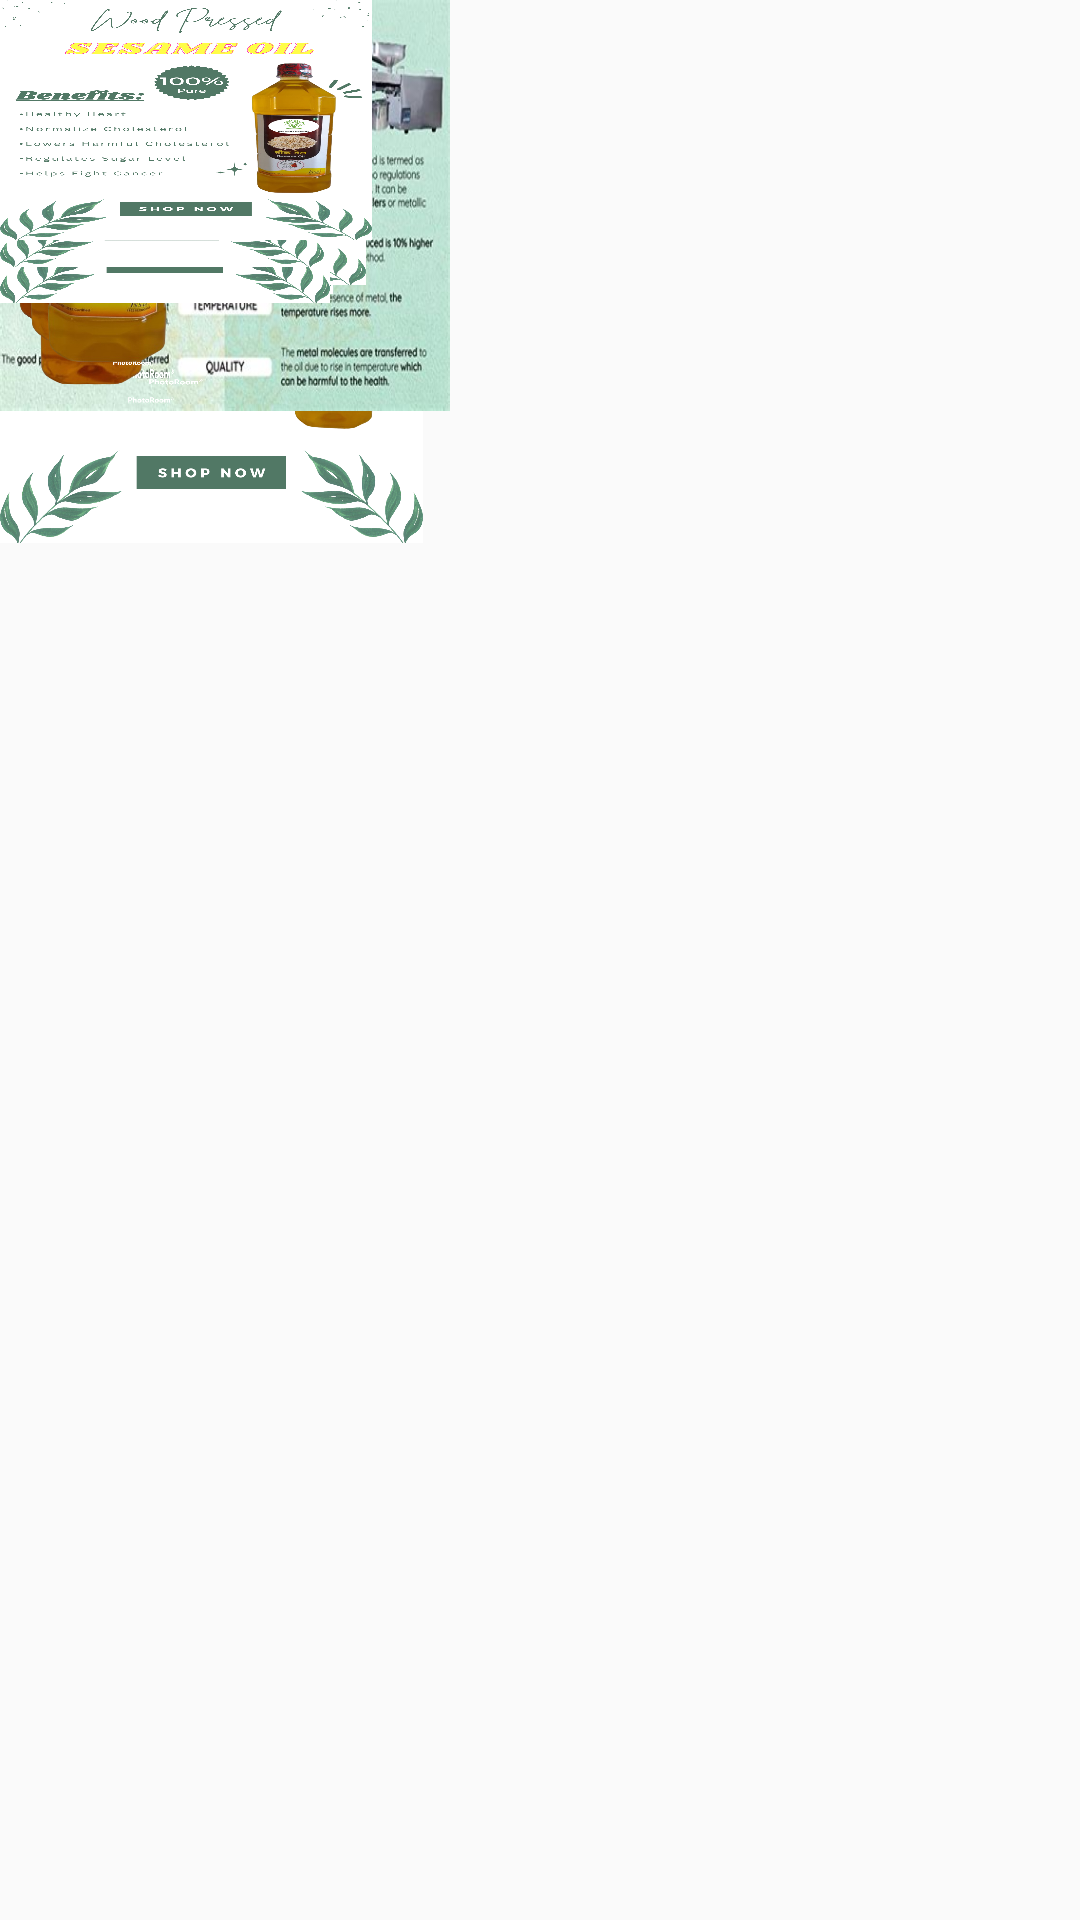

The Android layout XML behind this screen, and the referenced resources:
<!-- AndroidManifest.xml: application theme AppTheme -->
<!-- res/layout/idd_main.xml -->
<?xml version="1.0" encoding="utf-8"?>
<androidx.constraintlayout.widget.ConstraintLayout xmlns:android="http://schemas.android.com/apk/res/android"
    xmlns:app="http://schemas.android.com/apk/res-auto"
    xmlns:tools="http://schemas.android.com/tools"
    android:layout_width="match_parent"
    android:layout_height="match_parent"
    tools:context=".IddMainActivity">

    <ImageView
        android:id="@+id/balmond"
        android:layout_width="141dp"
        android:layout_height="181dp"
        android:background="@drawable/balmond"
        tools:layout_editor_absoluteX="-3dp"
        tools:layout_editor_absoluteY="16dp" />

    <ImageView
        android:id="@+id/almond"
        android:layout_width="62dp"
        android:layout_height="101dp"
        android:background="@drawable/almond"
        tools:layout_editor_absoluteX="222dp"
        tools:layout_editor_absoluteY="175dp" />

    <ImageView
        android:id="@+id/coconut"
        android:layout_width="64dp"
        android:layout_height="125dp"
        android:background="@drawable/coconut"
        tools:layout_editor_absoluteX="75dp"
        tools:layout_editor_absoluteY="207dp" />

    <ImageView
        android:id="@+id/flaxseed"
        android:layout_width="59dp"
        android:layout_height="121dp"
        android:background="@drawable/flaxseed"
        tools:layout_editor_absoluteX="148dp"
        tools:layout_editor_absoluteY="185dp" />

    <ImageView
        android:id="@+id/diff"
        android:layout_width="150dp"
        android:layout_height="137dp"
        android:background="@drawable/diff"
        tools:layout_editor_absoluteX="157dp"
        tools:layout_editor_absoluteY="16dp" />

    <ImageView
        android:id="@+id/groundnut"
        android:layout_width="61dp"
        android:layout_height="131dp"
        android:background="@drawable/groundnut"
        tools:layout_editor_absoluteX="317dp"
        tools:layout_editor_absoluteY="16dp" />

    <ImageView
        android:id="@+id/mustard"
        android:layout_width="54dp"
        android:layout_height="118dp"
        android:background="@drawable/mustard171637"
        tools:layout_editor_absoluteX="7dp"
        tools:layout_editor_absoluteY="216dp" />

    <ImageView
        android:id="@+id/nigerseed"
        android:layout_width="61dp"
        android:layout_height="137dp"
        android:background="@drawable/nigerseed"
        tools:layout_editor_absoluteX="16dp"
        tools:layout_editor_absoluteY="334dp" />

    <ImageView
        android:id="@+id/safflower"
        android:layout_width="54dp"
        android:layout_height="124dp"
        android:background="@drawable/safflower"
        tools:layout_editor_absoluteX="94dp"
        tools:layout_editor_absoluteY="347dp" />

    <ImageView
        android:id="@+id/seasme"
        android:layout_width="71dp"
        android:layout_height="131dp"
        android:background="@drawable/seasame"
        tools:layout_editor_absoluteX="307dp"
        tools:layout_editor_absoluteY="175dp" />

    <ImageView
        android:id="@id/coconut"
        android:layout_width="111dp"
        android:layout_height="98dp"
        android:background="@drawable/bcoconut"
        tools:layout_editor_absoluteX="157dp"
        tools:layout_editor_absoluteY="332dp" />

    <ImageView
        android:id="@+id/bflaxseed"
        android:layout_width="122dp"
        android:layout_height="95dp"
        android:background="@drawable/bflaxseed"
        tools:layout_editor_absoluteX="16dp"
        tools:layout_editor_absoluteY="489dp" />

    <ImageView
        android:id="@+id/bgroundnut"
        android:layout_width="97dp"
        android:layout_height="87dp"
        android:background="@drawable/bgroundnut"
        tools:layout_editor_absoluteX="284dp"
        tools:layout_editor_absoluteY="334dp" />

    <ImageView
        android:id="@+id/bmustard"
        android:layout_width="110dp"
        android:layout_height="101dp"
        android:background="@drawable/bmustard"
        tools:layout_editor_absoluteX="157dp"
        tools:layout_editor_absoluteY="451dp" />

    <ImageView
        android:id="@+id/bnigerseed"
        android:layout_width="108dp"
        android:layout_height="89dp"
        android:background="@drawable/bnigerseed"
        tools:layout_editor_absoluteX="284dp"
        tools:layout_editor_absoluteY="451dp" />

    <ImageView
        android:id="@+id/bsafflower"
        android:layout_width="120dp"
        android:layout_height="78dp"
        android:background="@drawable/bsafflower"
        tools:layout_editor_absoluteX="16dp"
        tools:layout_editor_absoluteY="604dp" />

    <ImageView
        android:id="@+id/bsesame"
        android:layout_width="124dp"
        android:layout_height="80dp"
        android:background="@drawable/bsesame"
        tools:layout_editor_absoluteX="160dp"
        tools:layout_editor_absoluteY="592dp" />

</androidx.constraintlayout.widget.ConstraintLayout>
<!-- resources referenced by this layout -->
<resources>
  <!-- drawable almond: png bitmap (drawable, 194916 bytes) -->
  <!-- drawable balmond: png bitmap (drawable, 824547 bytes) -->
  <!-- drawable bcoconut: png bitmap (drawable, 841032 bytes) -->
  <!-- drawable bflaxseed: png bitmap (drawable, 897495 bytes) -->
  <!-- drawable bgroundnut: png bitmap (drawable, 801199 bytes) -->
  <!-- drawable bmustard: png bitmap (drawable, 947583 bytes) -->
  <!-- drawable bnigerseed: png bitmap (drawable, 893320 bytes) -->
  <!-- drawable bsafflower: png bitmap (drawable, 916009 bytes) -->
  <!-- drawable bsesame: png bitmap (drawable, 921912 bytes) -->
  <!-- drawable coconut: png bitmap (drawable, 236757 bytes) -->
  <!-- drawable diff: png bitmap (drawable, 36250 bytes) -->
  <!-- drawable flaxseed: png bitmap (drawable, 272740 bytes) -->
  <!-- drawable groundnut: png bitmap (drawable, 292555 bytes) -->
  <!-- drawable mustard171637: png bitmap (drawable, 382994 bytes) -->
  <!-- drawable nigerseed: png bitmap (drawable, 203807 bytes) -->
  <!-- drawable safflower: png bitmap (drawable, 356771 bytes) -->
  <!-- drawable seasame: png bitmap (drawable, 296010 bytes) -->
  <style name="AppTheme" parent="Theme.AppCompat.Light.NoActionBar">
          
          <item name="colorPrimary">@color/colorPrimary</item>
          <item name="colorPrimaryDark">@color/colorPrimaryDark</item>
          <item name="colorAccent">@color/colorAccent</item>
          <item name="android:statusBarColor" tools:targertApi="1">#000000</item>
      </style>
  <color name="colorPrimary">#6200EE</color>
  <color name="colorPrimaryDark">#3700B3</color>
  <color name="colorAccent">#03DAC5</color>
</resources>
